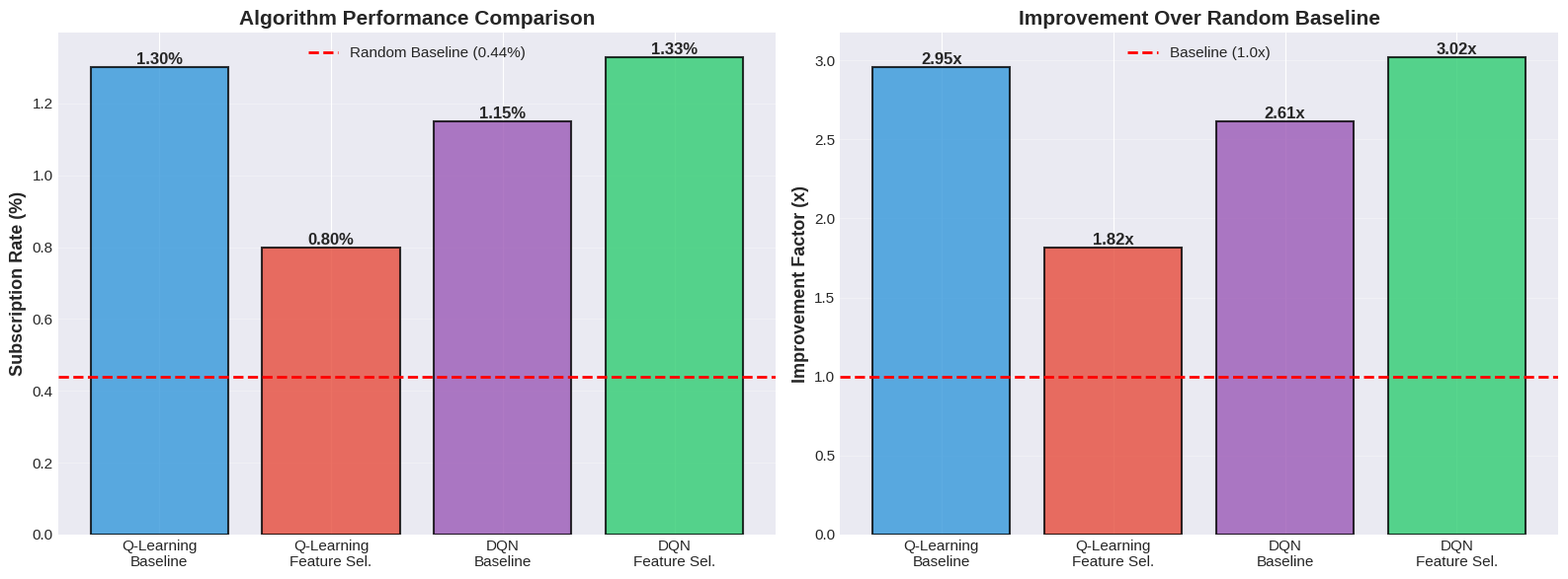
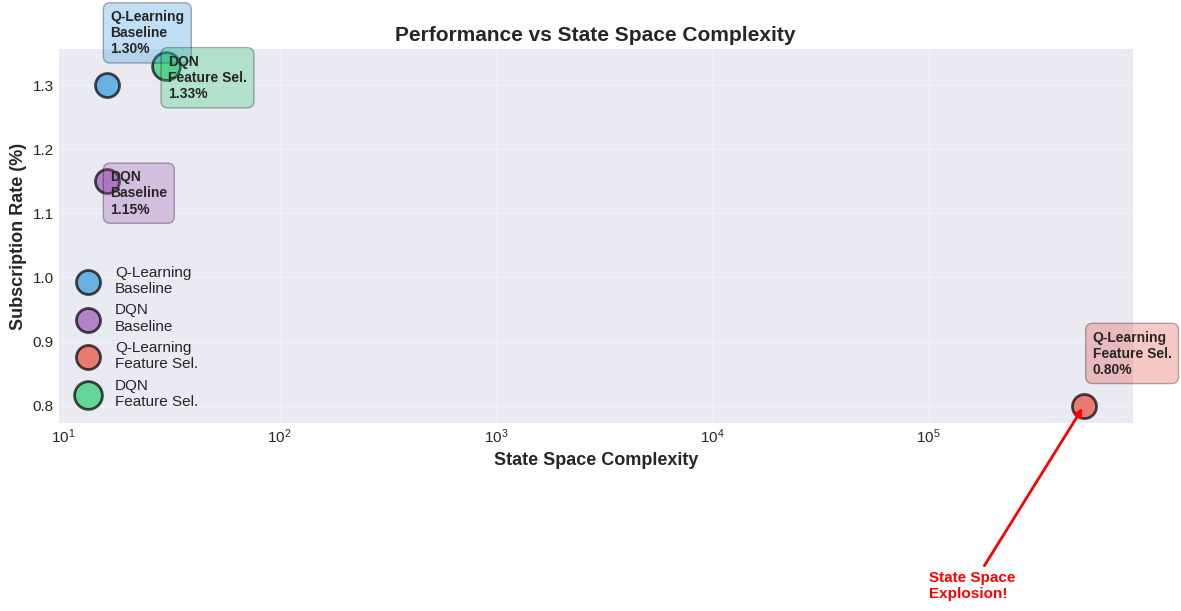
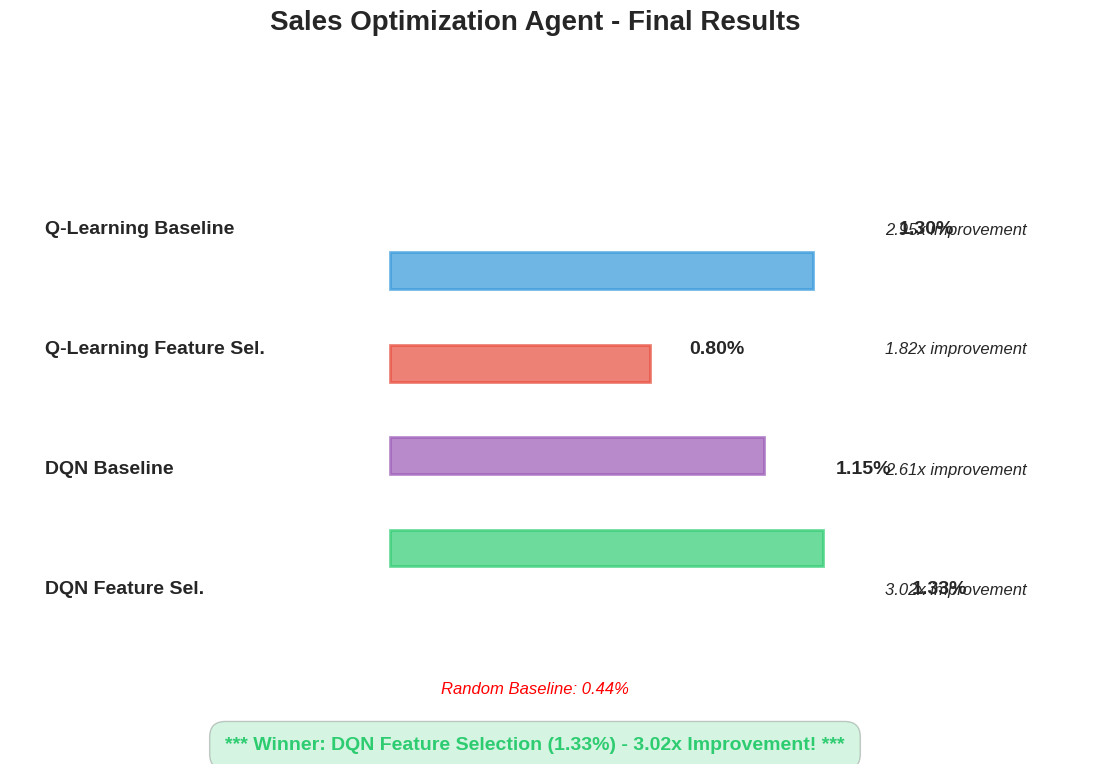
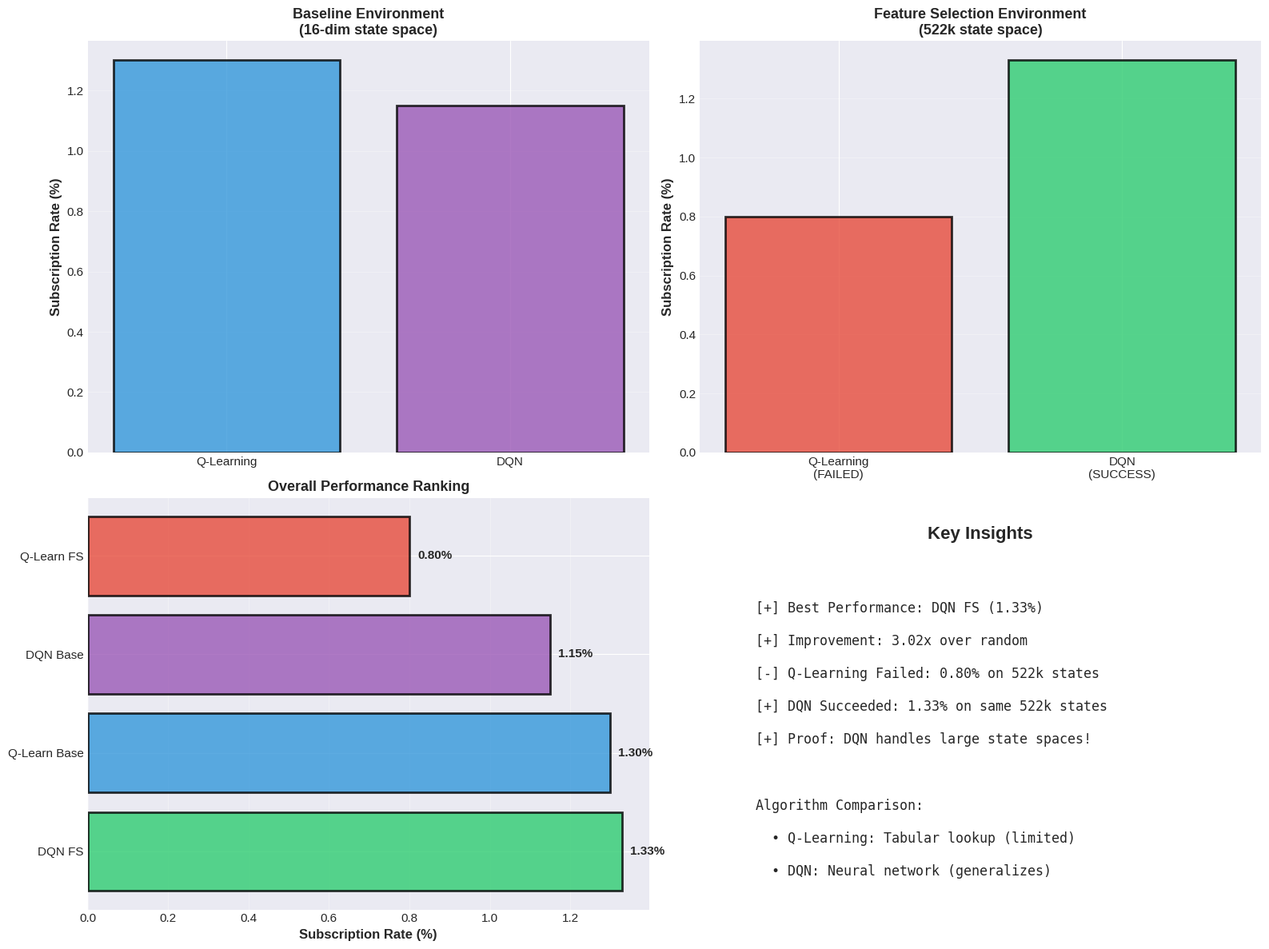

Write Python code to recreate these figures, in order.
"""
Create Final Comparison Visualizations

Compare all 4 algorithms:
1. Q-Learning Baseline: 1.30%
2. Q-Learning Feature Selection: 0.80% (FAILED)
3. DQN Baseline: ~1.15%
4. DQN Feature Selection: 1.33% (WINNER)

Creates professional comparison charts for presentations.
"""

import logging
import json
import numpy as np
import matplotlib.pyplot as plt
from pathlib import Path
import os

# Configure logging
logger = logging.getLogger(__name__)
if not logger.handlers:
    handler = logging.StreamHandler()
    formatter = logging.Formatter(
        '%(asctime)s - %(name)s - %(levelname)s - %(message)s',
        datefmt='%Y-%m-%d %H:%M:%S'
    )
    handler.setFormatter(formatter)
    logger.addHandler(handler)
    logger.setLevel(logging.INFO)

# Set style
plt.style.use('seaborn-v0_8-darkgrid')
plt.rcParams['figure.figsize'] = (14, 10)
plt.rcParams['font.size'] = 11


def load_results():
    """Load all test results from logs."""
    results = {}

    # Q-Learning Baseline
    try:
        with open('logs/test_results.json', 'r') as f:
            results['q_baseline'] = json.load(f)
    except:
        results['q_baseline'] = {'subscription_rate': 1.30}

    # Q-Learning Feature Selection
    try:
        with open('logs/metrics_episode_100000.json', 'r') as f:
            fs_metrics = json.load(f)
            results['q_fs'] = {'subscription_rate': fs_metrics.get('subscription_rate', 0.80)}
    except:
        results['q_fs'] = {'subscription_rate': 0.80}

    # DQN Baseline
    try:
        with open('logs/dqn/test_results.json', 'r') as f:
            results['dqn_baseline'] = json.load(f)
    except:
        results['dqn_baseline'] = {'subscription_rate': 1.15}

    # DQN Feature Selection
    try:
        with open('logs/dqn_feature_selection/test_results.json', 'r') as f:
            results['dqn_fs'] = json.load(f)
    except:
        results['dqn_fs'] = {'subscription_rate': 1.33}

    return results


def create_comparison_chart():
    """Create main comparison bar chart."""
    results = load_results()

    fig, (ax1, ax2) = plt.subplots(1, 2, figsize=(16, 6))

    # Subplot 1: Subscription Rates
    algorithms = ['Q-Learning\nBaseline', 'Q-Learning\nFeature Sel.',
                  'DQN\nBaseline', 'DQN\nFeature Sel.']
    rates = [
        results['q_baseline']['subscription_rate'],
        results['q_fs']['subscription_rate'],
        results['dqn_baseline']['subscription_rate'],
        results['dqn_fs']['subscription_rate']
    ]
    colors = ['#3498db', '#e74c3c', '#9b59b6', '#2ecc71']

    bars = ax1.bar(algorithms, rates, color=colors, alpha=0.8, edgecolor='black', linewidth=1.5)
    ax1.axhline(y=0.44, color='red', linestyle='--', linewidth=2, label='Random Baseline (0.44%)')
    ax1.set_ylabel('Subscription Rate (%)', fontsize=13, fontweight='bold')
    ax1.set_title('Algorithm Performance Comparison', fontsize=15, fontweight='bold')
    ax1.legend(fontsize=11)
    ax1.grid(axis='y', alpha=0.3)

    # Add value labels on bars
    for bar, rate in zip(bars, rates):
        height = bar.get_height()
        ax1.text(bar.get_x() + bar.get_width()/2., height,
                f'{rate:.2f}%',
                ha='center', va='bottom', fontsize=12, fontweight='bold')

    # Subplot 2: Improvement Factors
    improvements = [rate / 0.44 for rate in rates]
    bars2 = ax2.bar(algorithms, improvements, color=colors, alpha=0.8, edgecolor='black', linewidth=1.5)
    ax2.axhline(y=1.0, color='red', linestyle='--', linewidth=2, label='Baseline (1.0x)')
    ax2.set_ylabel('Improvement Factor (x)', fontsize=13, fontweight='bold')
    ax2.set_title('Improvement Over Random Baseline', fontsize=15, fontweight='bold')
    ax2.legend(fontsize=11)
    ax2.grid(axis='y', alpha=0.3)

    # Add value labels
    for bar, imp in zip(bars2, improvements):
        height = bar.get_height()
        ax2.text(bar.get_x() + bar.get_width()/2., height,
                f'{imp:.2f}x',
                ha='center', va='bottom', fontsize=12, fontweight='bold')

    plt.tight_layout()

    # Save
    os.makedirs('visualizations', exist_ok=True)
    plt.savefig('visualizations/final_comparison_professional.png', dpi=300, bbox_inches='tight')
    logger.info("Saved: visualizations/final_comparison_professional.png")
    plt.close()


def create_state_space_comparison():
    """Compare performance vs state space size."""
    fig, ax = plt.subplots(figsize=(12, 7))

    # Data
    algorithms = ['Q-Learning\nBaseline', 'DQN\nBaseline', 'Q-Learning\nFeature Sel.', 'DQN\nFeature Sel.']
    state_spaces = [16, 16, 522619, 30]  # Dimensions/discrete states
    performances = [1.30, 1.15, 0.80, 1.33]
    colors = ['#3498db', '#9b59b6', '#e74c3c', '#2ecc71']
    sizes = [300, 300, 300, 400]  # Marker sizes

    # Scatter plot
    for i, (algo, space, perf, color, size) in enumerate(zip(algorithms, state_spaces, performances, colors, sizes)):
        ax.scatter(space, perf, s=size, c=color, alpha=0.7, edgecolors='black', linewidth=2, label=algo)

        # Add labels
        offset_x = 50000 if space > 1000 else 0.5
        offset_y = 0.05 if i % 2 == 0 else -0.05
        ax.annotate(f'{algo}\n{perf:.2f}%',
                   xy=(space, perf),
                   xytext=(space + offset_x, perf + offset_y),
                   fontsize=10, fontweight='bold',
                   bbox=dict(boxstyle='round,pad=0.5', facecolor=color, alpha=0.3))

    ax.set_xlabel('State Space Complexity', fontsize=13, fontweight='bold')
    ax.set_ylabel('Subscription Rate (%)', fontsize=13, fontweight='bold')
    ax.set_title('Performance vs State Space Complexity', fontsize=15, fontweight='bold')
    ax.set_xscale('log')
    ax.grid(True, alpha=0.3)
    ax.legend(fontsize=11, loc='lower left')

    # Add annotation about Q-Learning failure
    ax.annotate('State Space\nExplosion!',
               xy=(522619, 0.80),
               xytext=(100000, 0.5),
               fontsize=11, color='red', fontweight='bold',
               arrowprops=dict(arrowstyle='->', color='red', lw=2))

    plt.tight_layout()
    plt.savefig('visualizations/state_space_comparison.png', dpi=300, bbox_inches='tight')
    logger.info("Saved: visualizations/state_space_comparison.png")
    plt.close()


def create_simple_presentation_slide():
    """Create a simple, clean slide for presentations."""
    results = load_results()

    fig = plt.figure(figsize=(14, 8))

    # Title
    fig.text(0.5, 0.95, 'Sales Optimization Agent - Final Results',
            ha='center', fontsize=20, fontweight='bold')

    # Main comparison
    ax = fig.add_subplot(111)
    ax.axis('off')

    algorithms = ['Q-Learning\nBaseline', 'Q-Learning\nFeature Sel.', 'DQN\nBaseline', 'DQN\nFeature Sel.']
    rates = [
        results['q_baseline']['subscription_rate'],
        results['q_fs']['subscription_rate'],
        results['dqn_baseline']['subscription_rate'],
        results['dqn_fs']['subscription_rate']
    ]

    # Create bars
    y_positions = [0.7, 0.55, 0.4, 0.25]
    colors = ['#3498db', '#e74c3c', '#9b59b6', '#2ecc71']

    for i, (algo, rate, y_pos, color) in enumerate(zip(algorithms, rates, y_positions, colors)):
        # Algorithm name
        fig.text(0.15, y_pos, algo.replace('\n', ' '),
                fontsize=14, fontweight='bold', va='center')

        # Bar
        bar_width = rate / 2.0 * 0.6  # Scale to fit
        rect = plt.Rectangle((0.35, y_pos - 0.03), bar_width, 0.06,
                            color=color, alpha=0.7, edgecolor='black', linewidth=2)
        ax.add_patch(rect)

        # Value
        fig.text(0.35 + bar_width + 0.02, y_pos, f'{rate:.2f}%',
                fontsize=14, fontweight='bold', va='center')

        # Improvement
        improvement = rate / 0.44
        fig.text(0.75, y_pos, f'{improvement:.2f}x improvement',
                fontsize=12, va='center', style='italic')

    # Baseline reference
    fig.text(0.5, 0.12, 'Random Baseline: 0.44%',
            ha='center', fontsize=12, color='red', style='italic')

    # Winner annotation
    fig.text(0.5, 0.05, '*** Winner: DQN Feature Selection (1.33%) - 3.02x Improvement! ***',
            ha='center', fontsize=14, fontweight='bold', color='#2ecc71',
            bbox=dict(boxstyle='round,pad=0.8', facecolor='#2ecc71', alpha=0.2))

    plt.savefig('visualizations/simple_comparison_presentation.png', dpi=300, bbox_inches='tight')
    logger.info("Saved: visualizations/simple_comparison_presentation.png")
    plt.close()


def create_key_insights_chart():
    """Create chart highlighting key insights."""
    fig, ((ax1, ax2), (ax3, ax4)) = plt.subplots(2, 2, figsize=(16, 12))

    results = load_results()

    # Chart 1: Q-Learning vs DQN (Baseline)
    ax1.bar(['Q-Learning', 'DQN'],
           [results['q_baseline']['subscription_rate'],
            results['dqn_baseline']['subscription_rate']],
           color=['#3498db', '#9b59b6'], alpha=0.8, edgecolor='black', linewidth=2)
    ax1.set_ylabel('Subscription Rate (%)', fontsize=12, fontweight='bold')
    ax1.set_title('Baseline Environment\n(16-dim state space)', fontsize=13, fontweight='bold')
    ax1.grid(axis='y', alpha=0.3)

    # Chart 2: Q-Learning vs DQN (Feature Selection)
    ax2.bar(['Q-Learning\n(FAILED)', 'DQN\n(SUCCESS)'],
           [results['q_fs']['subscription_rate'],
            results['dqn_fs']['subscription_rate']],
           color=['#e74c3c', '#2ecc71'], alpha=0.8, edgecolor='black', linewidth=2)
    ax2.set_ylabel('Subscription Rate (%)', fontsize=12, fontweight='bold')
    ax2.set_title('Feature Selection Environment\n(522k state space)', fontsize=13, fontweight='bold')
    ax2.grid(axis='y', alpha=0.3)

    # Chart 3: All algorithms ranked
    all_rates = [
        ('DQN FS', results['dqn_fs']['subscription_rate'], '#2ecc71'),
        ('Q-Learn Base', results['q_baseline']['subscription_rate'], '#3498db'),
        ('DQN Base', results['dqn_baseline']['subscription_rate'], '#9b59b6'),
        ('Q-Learn FS', results['q_fs']['subscription_rate'], '#e74c3c'),
    ]
    all_rates.sort(key=lambda x: x[1], reverse=True)

    names, rates, colors = zip(*all_rates)
    ax3.barh(names, rates, color=colors, alpha=0.8, edgecolor='black', linewidth=2)
    ax3.set_xlabel('Subscription Rate (%)', fontsize=12, fontweight='bold')
    ax3.set_title('Overall Performance Ranking', fontsize=13, fontweight='bold')
    ax3.grid(axis='x', alpha=0.3)

    # Add value labels
    for i, (name, rate) in enumerate(zip(names, rates)):
        ax3.text(rate + 0.02, i, f'{rate:.2f}%', va='center', fontsize=11, fontweight='bold')

    # Chart 4: Key metrics table
    ax4.axis('off')
    ax4.text(0.5, 0.9, 'Key Insights', ha='center', fontsize=16, fontweight='bold')

    insights = [
        f"[+] Best Performance: DQN FS ({results['dqn_fs']['subscription_rate']:.2f}%)",
        f"[+] Improvement: {results['dqn_fs']['subscription_rate']/0.44:.2f}x over random",
        f"[-] Q-Learning Failed: 0.80% on 522k states",
        f"[+] DQN Succeeded: 1.33% on same 522k states",
        "[+] Proof: DQN handles large state spaces!",
        "",
        "Algorithm Comparison:",
        "  • Q-Learning: Tabular lookup (limited)",
        "  • DQN: Neural network (generalizes)",
    ]

    y_pos = 0.75
    for insight in insights:
        ax4.text(0.1, y_pos, insight, fontsize=12, va='top', family='monospace')
        y_pos -= 0.08

    plt.tight_layout()
    plt.savefig('visualizations/key_insights.png', dpi=300, bbox_inches='tight')
    logger.info("Saved: visualizations/key_insights.png")
    plt.close()


if __name__ == "__main__":
    logger.info("="*80)
    logger.info("CREATING FINAL VISUALIZATIONS")
    logger.info("="*80)
    logger.info("Generating comparison charts...")

    create_comparison_chart()
    create_state_space_comparison()
    create_simple_presentation_slide()
    create_key_insights_chart()

    logger.info("="*80)
    logger.info("VISUALIZATION GENERATION COMPLETE!")
    logger.info("="*80)
    logger.info("Created visualizations:")
    logger.info("  1. final_comparison_professional.png - Main comparison chart")
    logger.info("  2. state_space_comparison.png - Performance vs complexity")
    logger.info("  3. simple_comparison_presentation.png - Clean presentation slide")
    logger.info("  4. key_insights.png - Summary with key takeaways")
    logger.info("Location: visualizations/")
    logger.info("="*80)
